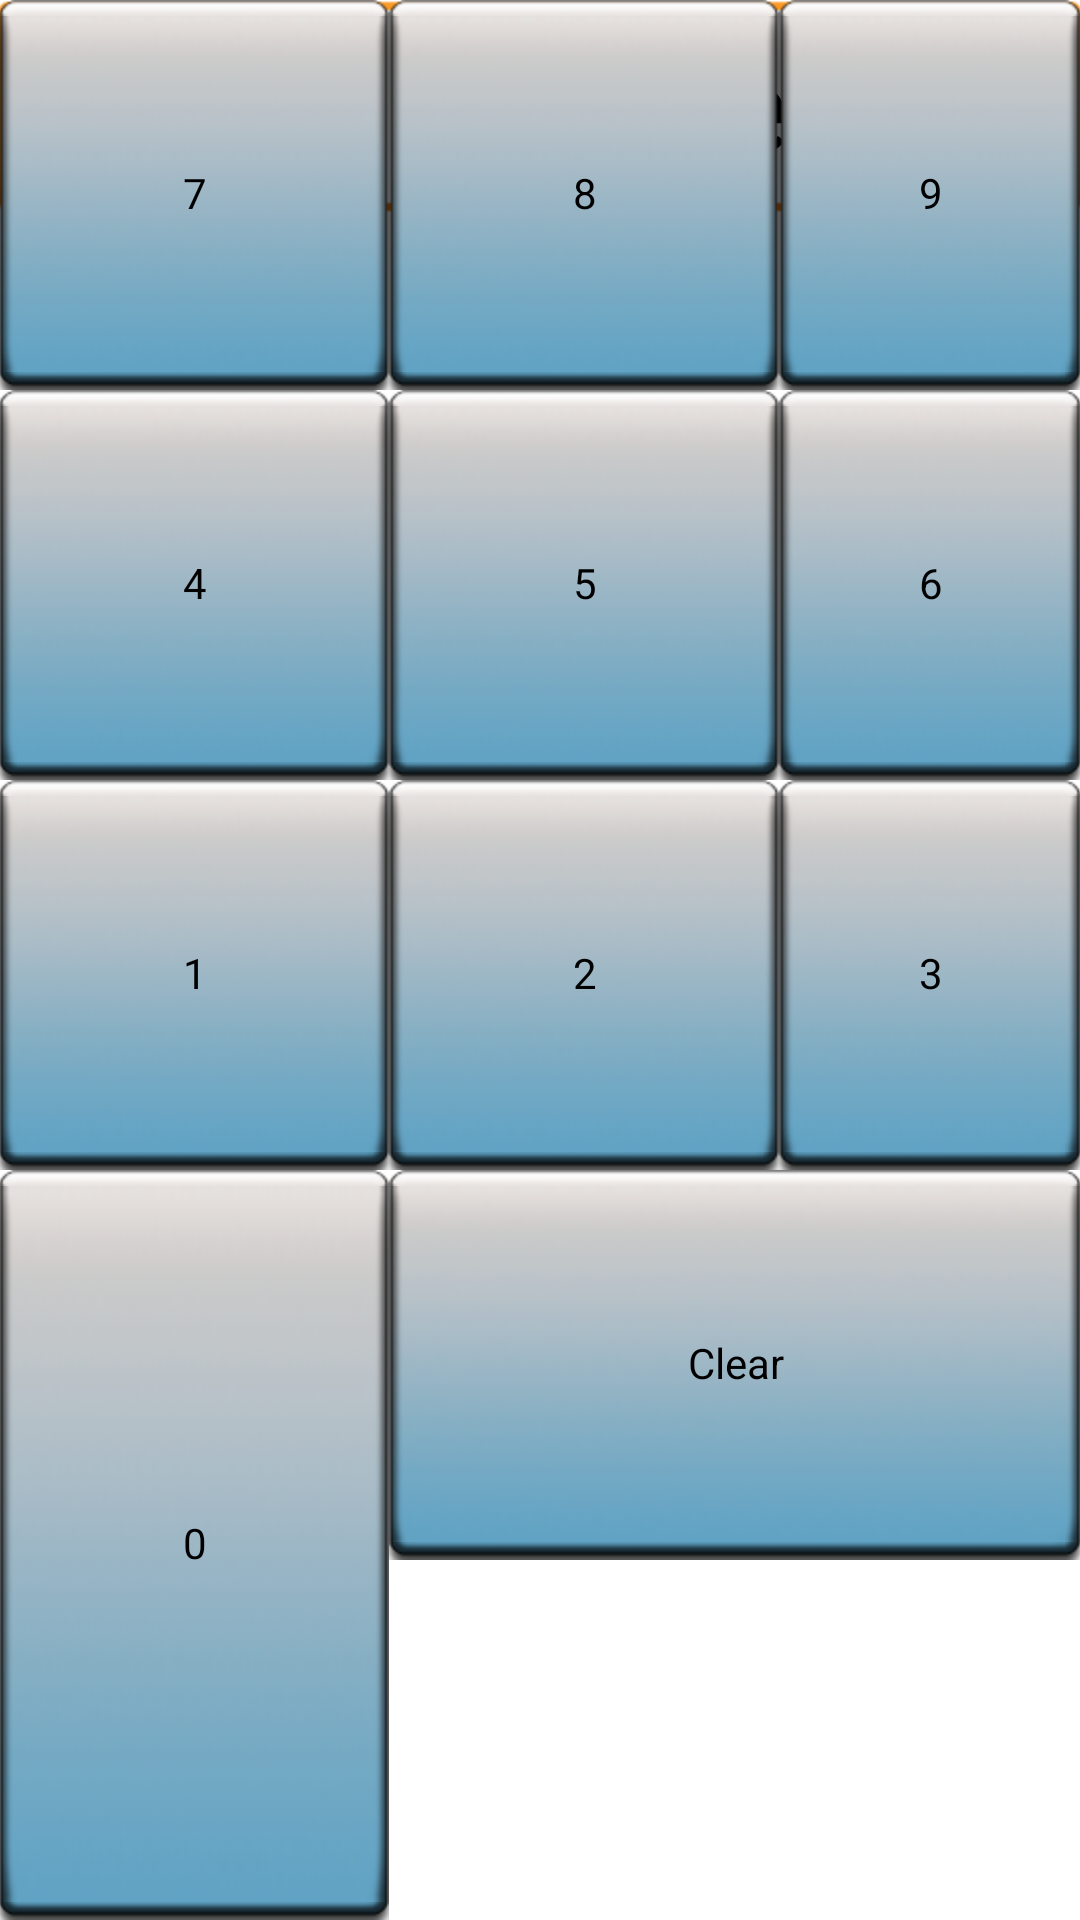

Reconstruct the res/layout file that produces this screen, plus the resources it refers to.
<!-- AndroidManifest.xml: application theme AppTheme -->
<!-- res/layout/activity_main.xml -->
<RelativeLayout xmlns:android="http://schemas.android.com/apk/res/android"
    xmlns:tools="http://schemas.android.com/tools"
    android:layout_width="match_parent"
    android:layout_height="match_parent"
    android:paddingBottom="@dimen/activity_vertical_margin"
    android:paddingLeft="@dimen/activity_horizontal_margin"
    android:paddingRight="@dimen/activity_horizontal_margin"
    android:paddingTop="@dimen/activity_vertical_margin"
    tools:context=".Main" >

    <RelativeLayout
        android:id="@+id/main_top"
        android:layout_width="fill_parent"
        android:layout_height="80dp"
        android:layout_alignParentLeft="true"
        android:layout_alignParentTop="true" >

        <EditText
            android:id="@+id/visNameField"
            android:layout_width="wrap_content"
            android:layout_height="75dp"
            android:layout_alignParentRight="true"
            android:layout_alignParentTop="true"
            android:ems="10"
            android:text="Studio Number"
            android:textSize="40sp" >

            <requestFocus />
        </EditText>
    </RelativeLayout>

    <RelativeLayout
        android:id="@+id/signInLeftSide"
        android:layout_width="450dp"
        android:layout_height="fill_parent"
        android:layout_alignParentLeft="true"
        android:layout_alignParentTop="true"
        android:gravity="top" >

        <Button
            android:id="@+id/main_button9"
            android:layout_width="wrap_content"
            android:layout_height="wrap_content"
            android:layout_alignBaseline="@+id/main_button8"
            android:layout_alignBottom="@+id/main_button8"
            android:layout_toRightOf="@+id/main_button8"
            android:minHeight="130dp"
            android:minWidth="130dp"
            android:text="9"
            android:background="@drawable/custom_btn" />

        <Button
            android:id="@+id/main_button8"
            android:layout_width="wrap_content"
            android:layout_height="wrap_content"
            android:layout_alignParentTop="true"
            android:layout_toRightOf="@+id/main_button4"
            android:minHeight="130dp"
            android:minWidth="130dp"
            android:text="8" 
            android:background="@drawable/custom_btn"/>

        <Button
            android:id="@+id/main_button7"
            android:layout_width="wrap_content"
            android:layout_height="wrap_content"
            android:layout_alignParentTop="true"
            android:layout_toLeftOf="@+id/main_button8"
            android:minHeight="130dp"
            android:minWidth="130dp"
            android:text="7" 
            android:background="@drawable/custom_btn"/>

        <Button
            android:id="@+id/main_button4"
            android:layout_width="wrap_content"
            android:layout_height="wrap_content"
            android:layout_below="@+id/main_button8"
            android:layout_toLeftOf="@+id/main_button5"
            android:minHeight="130dp"
            android:minWidth="130dp"
            android:text="4" 
            android:background="@drawable/custom_btn"/>

        <Button
            android:id="@+id/main_button5"
            android:layout_width="wrap_content"
            android:layout_height="wrap_content"
            android:layout_alignBaseline="@+id/main_button4"
            android:layout_alignBottom="@+id/main_button4"
            android:layout_toLeftOf="@+id/main_button6"
            android:minHeight="130dp"
            android:minWidth="130dp"
            android:text="5"
            android:background="@drawable/custom_btn" />

        <Button
            android:id="@+id/main_button6"
            android:layout_width="wrap_content"
            android:layout_height="wrap_content"
            android:layout_alignBaseline="@+id/main_button5"
            android:layout_alignBottom="@+id/main_button5"
            android:layout_alignLeft="@+id/main_button3"
            android:minHeight="130dp"
            android:minWidth="130dp"
            android:text="6" 
            android:background="@drawable/custom_btn"/>

        <Button
            android:id="@+id/main_button1"
            android:layout_width="wrap_content"
            android:layout_height="wrap_content"
            android:layout_alignParentLeft="true"
            android:layout_below="@+id/main_button4"
            android:minHeight="130dp"
            android:minWidth="130dp"
            android:text="1"
            android:background="@drawable/custom_btn" />

        <Button
            android:id="@+id/main_button2"
            android:layout_width="wrap_content"
            android:layout_height="wrap_content"
            android:layout_alignBaseline="@+id/main_button1"
            android:layout_alignBottom="@+id/main_button1"
            android:layout_toRightOf="@+id/main_button1"
            android:minHeight="130dp"
            android:minWidth="130dp"
            android:text="2"
            android:background="@drawable/custom_btn" />

        <Button
            android:id="@+id/main_button3"
            android:layout_width="wrap_content"
            android:layout_height="wrap_content"
            android:layout_alignBaseline="@+id/main_button2"
            android:layout_alignBottom="@+id/main_button2"
            android:layout_toRightOf="@+id/main_button2"
            android:minHeight="130dp"
            android:minWidth="130dp"
            android:text="3" 
            android:background="@drawable/custom_btn"/>

        <Button
            android:id="@+id/main_button10"
            android:layout_width="wrap_content"
            android:layout_height="wrap_content"
            android:layout_alignLeft="@+id/main_button2"
            android:layout_below="@+id/main_button2"
            android:minHeight="130dp"
            android:minWidth="260dp"
            android:text="Clear" 
            android:background="@drawable/custom_btn"/>

        <Button
            android:id="@+id/main_button0"
            android:layout_width="wrap_content"
            android:layout_height="wrap_content"
            android:layout_alignParentBottom="true"
            android:layout_alignParentLeft="true"
            android:layout_below="@+id/main_button1"
            android:minHeight="130dp"
            android:minWidth="130dp"
            android:text="0"
            android:background="@drawable/custom_btn" />
    </RelativeLayout>

    <Button
        android:id="@+id/signin"
        android:layout_width="wrap_content"
        android:layout_height="wrap_content"
        android:layout_alignBottom="@+id/signInLeftSide"
        android:layout_toRightOf="@+id/signInLeftSide"
        android:height="20dp"
        android:maxEms="100"
        android:maxWidth="360dp"
        android:minHeight="150dp"
        android:minWidth="400dp"
        android:onClick="SignIn"
        android:text="Proceed!" 
        android:background="@drawable/custom_btn"/>

    <TextView
        android:id="@+id/main_sn"
        android:layout_width="wrap_content"
        android:layout_height="wrap_content"
        android:layout_alignLeft="@+id/signin"
        android:layout_centerVertical="true"
        android:text="Studio Number"
        android:textAppearance="?android:attr/textAppearanceLarge" />

</RelativeLayout>
<!-- resources referenced by this layout -->
<resources>
  <!-- drawable custom_btn (drawable-hdpi) -->
  <?xml version="1.0" encoding="utf-8"?>
  
  <selector xmlns:android="http://schemas.android.com/apk/res/android">
      <item android:drawable="@drawable/btn2_pressed_128x64"
            android:state_pressed="true" />
      <item android:drawable="@drawable/btn2_128x64" />
  </selector>
  <style name="AppTheme" parent="AppBaseTheme">
          
          <item name="android:windowNoTitle">true</item>
          <item name="android:windowFullscreen">true</item>
      </style>
  <style name="AppBaseTheme" parent="android:Theme.Light">
          
      </style>
</resources>
